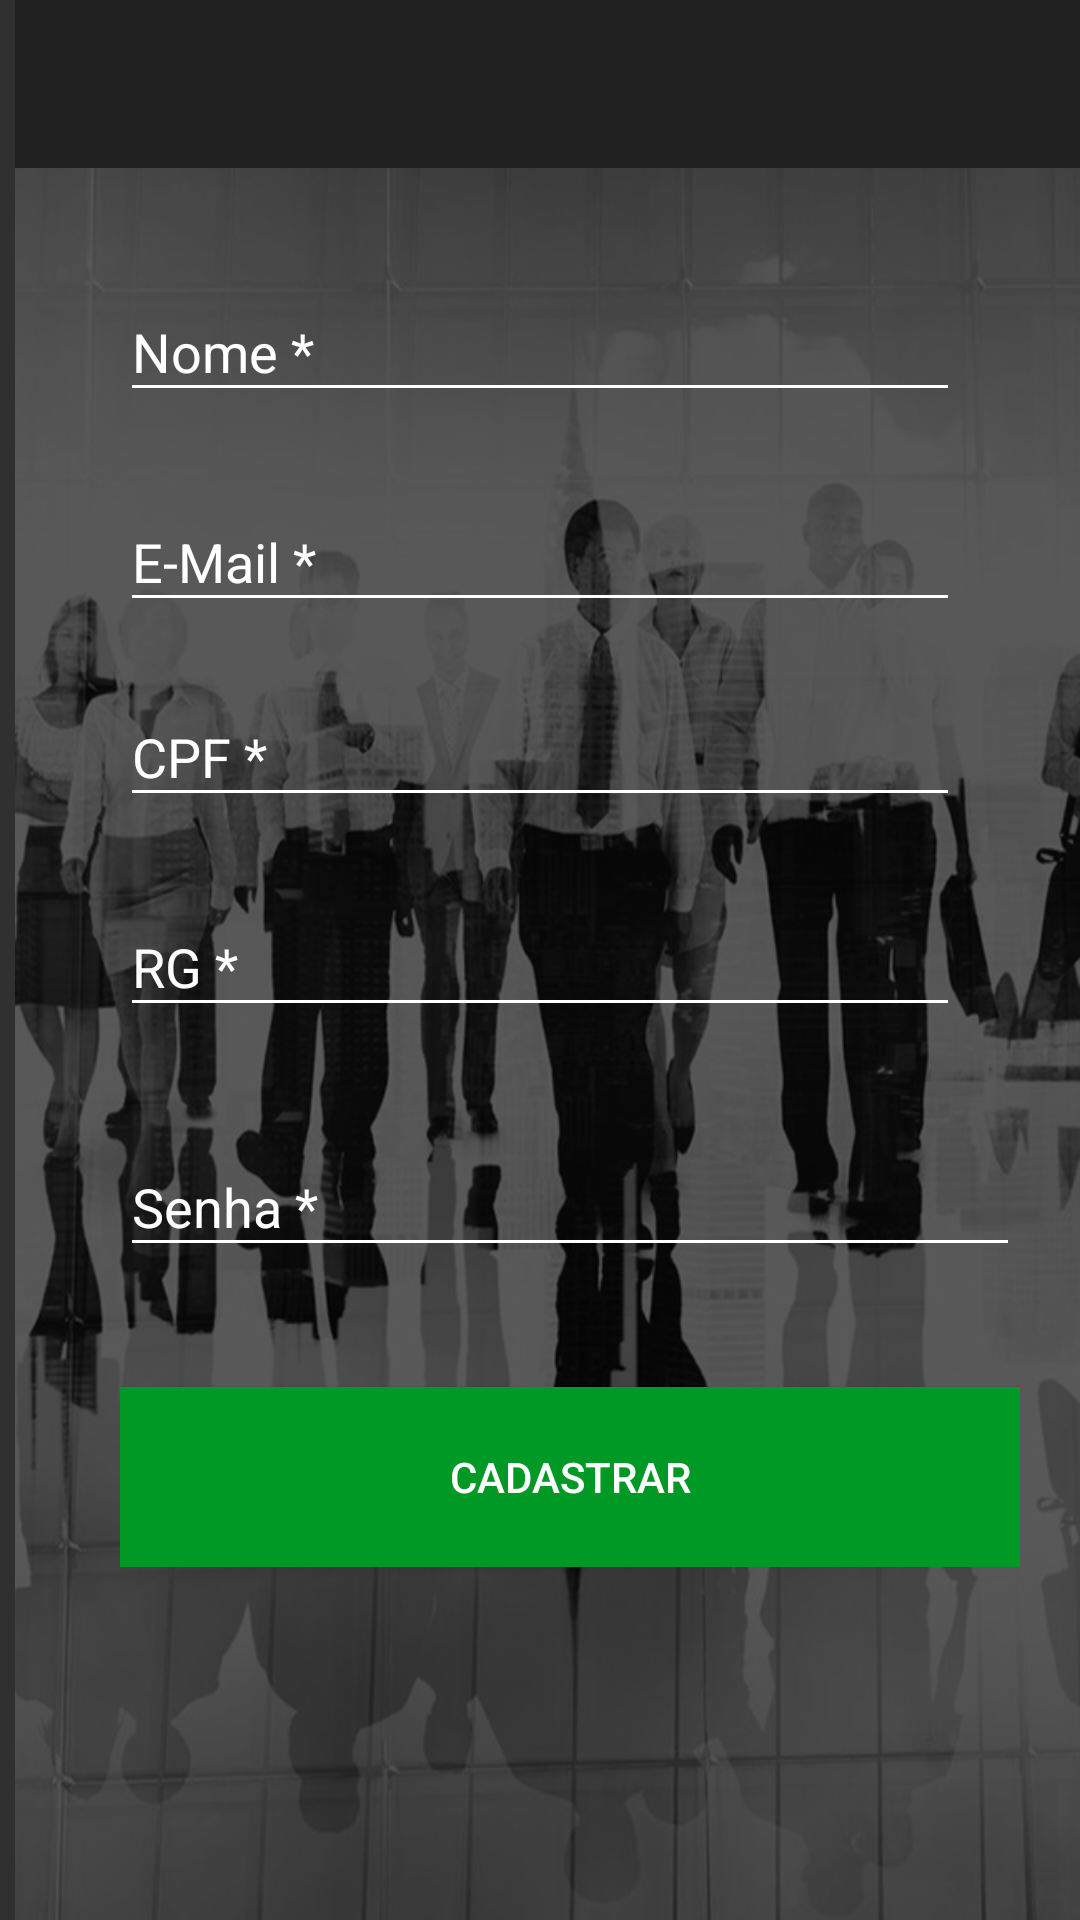

Write the Android layout XML for this screen, with the resource values it uses.
<!-- AndroidManifest.xml: application theme NoteCashApp -->
<!-- res/layout/activity_cadastro.xml -->
<?xml version="1.0" encoding="utf-8"?>
<ScrollView xmlns:android="http://schemas.android.com/apk/res/android"
    xmlns:app="http://schemas.android.com/apk/res-auto"
    android:id="@+id/ScrollView01"
    android:layout_width="match_parent"
    android:layout_height="match_parent"
    android:fillViewport="true"
    android:orientation="vertical"
    android:scrollbars="none" >

    <LinearLayout android:layout_width="match_parent"
        android:layout_height="match_parent">


        <RelativeLayout xmlns:android="http://schemas.android.com/apk/res/android"
            xmlns:app="http://schemas.android.com/apk/res-auto"
            xmlns:tools="http://schemas.android.com/tools"
            android:layout_width="wrap_content"
            android:layout_height="match_parent"
            android:layout_marginLeft="5dp"
            android:orientation="vertical"
            android:background="@drawable/bgcadastro"
            tools:context="com.example.luiz1.nocash.CadastroActivity">



            <android.support.design.widget.TextInputLayout
                android:id="@+id/textInputLayoutNome"
                android:layout_width="wrap_content"
                android:layout_height="wrap_content"
                android:layout_marginStart="25dp"
                android:layout_marginTop="75dp"
                android:textColorHint="#ffffff"

                android:padding="10dp">

                <android.support.design.widget.TextInputEditText
                    android:id="@+id/txtnome"
                    android:layout_width="280dp"
                    android:layout_height="wrap_content"
                    android:layout_marginRight="40dp"
                    android:hint="Nome *"
                    android:singleLine="true"
                   ></android.support.design.widget.TextInputEditText>


            </android.support.design.widget.TextInputLayout>

            <android.support.design.widget.TextInputLayout
                android:id="@+id/textInputLayoutEmail"
                android:layout_width="wrap_content"
                android:layout_height="wrap_content"
                android:layout_marginStart="25dp"
                android:layout_marginTop="145dp"
                android:textColorHint="#ffffff"
                android:padding="10dp">

                <android.support.design.widget.TextInputEditText
                    android:id="@+id/txtmail"
                    android:layout_width="280dp"
                    android:layout_height="wrap_content"
                    android:hint="E-Mail *"
                    android:singleLine="true">

                </android.support.design.widget.TextInputEditText>



            </android.support.design.widget.TextInputLayout>

            <android.support.design.widget.TextInputLayout
                android:id="@+id/textInputLayoutCpf"
                android:layout_width="wrap_content"
                android:layout_height="wrap_content"
                android:layout_marginStart="25dp"
                android:layout_marginTop="210dp"
                android:textColorHint="#ffffff"

                android:padding="10dp">

                <android.support.design.widget.TextInputEditText
                    android:id="@+id/txtcpf"
                    android:layout_width="280dp"
                    android:inputType="number"
                    android:layout_height="wrap_content"
                    android:hint="CPF *"
                    android:singleLine="true">

                </android.support.design.widget.TextInputEditText>


            </android.support.design.widget.TextInputLayout>


            <android.support.design.widget.TextInputLayout
                android:id="@+id/textInputLayoutRg"
                android:layout_width="wrap_content"
                android:layout_height="wrap_content"
                android:layout_marginStart="25dp"
                android:layout_marginTop="280dp"
                android:textColorHint="#ffffff"
                android:padding="10dp">

                <android.support.design.widget.TextInputEditText
                    android:id="@+id/txtrg"
                    android:layout_width="280dp"
                    android:layout_height="wrap_content"
                    android:hint="RG *"
                    android:inputType="number"
                    android:singleLine="true">

                </android.support.design.widget.TextInputEditText>


            </android.support.design.widget.TextInputLayout>


            <android.support.design.widget.TextInputLayout
                android:id="@+id/textInputLayoutSenhaCadastro"
                android:layout_width="wrap_content"
                android:layout_height="wrap_content"
                android:layout_marginStart="25dp"
                android:layout_marginTop="360dp"
                android:padding="10dp"

                android:textColorHint="#ffffff">

                <android.support.design.widget.TextInputEditText
                    android:id="@+id/txtsenhacad"
                    android:layout_width="match_parent"
                    android:layout_height="wrap_content"
                    android:hint="Senha *"
                    android:inputType="textPassword"
                    android:singleLine="true">


                </android.support.design.widget.TextInputEditText>


                <Button
                    android:id="@+id/btnsubmit"
                    android:layout_width="300dp"
                    android:layout_height="60dp"
                    android:layout_alignParentBottom="true"
                    android:layout_centerHorizontal="true"
                    android:layout_gravity="center"
                    android:layout_marginTop="40dp"
                    android:background="#009926"

                    android:text="Cadastrar" />

            </android.support.design.widget.TextInputLayout>

            <android.support.v7.widget.Toolbar
                android:id="@+id/toolbarcad"
                android:layout_width="match_parent"
                android:layout_height="wrap_content"
                android:layout_alignParentStart="true"
                android:layout_alignParentTop="true"
                android:background="?attr/colorPrimary"
                android:minHeight="?attr/actionBarSize"
                android:theme="?attr/actionBarTheme" />


        </RelativeLayout>
    </LinearLayout>
</ScrollView>
<!-- resources referenced by this layout -->
<resources>
  <!-- drawable bgcadastro: png bitmap (drawable-xhdpi, 244373 bytes) -->
  <style name="NoteCashApp" parent="Theme.AppCompat.NoActionBar">
          <item name="android:colorForeground">@android:color/background_dark</item>
          <item name="android:textColorPrimary">@android:color/white</item>
          <item name="android:textColorPrimaryInverse">@android:color/white</item>
          <item name="android:textColorSecondary">@android:color/white</item>
  
          <item name="android:windowContentTransitions">true</item>
      </style>
</resources>
